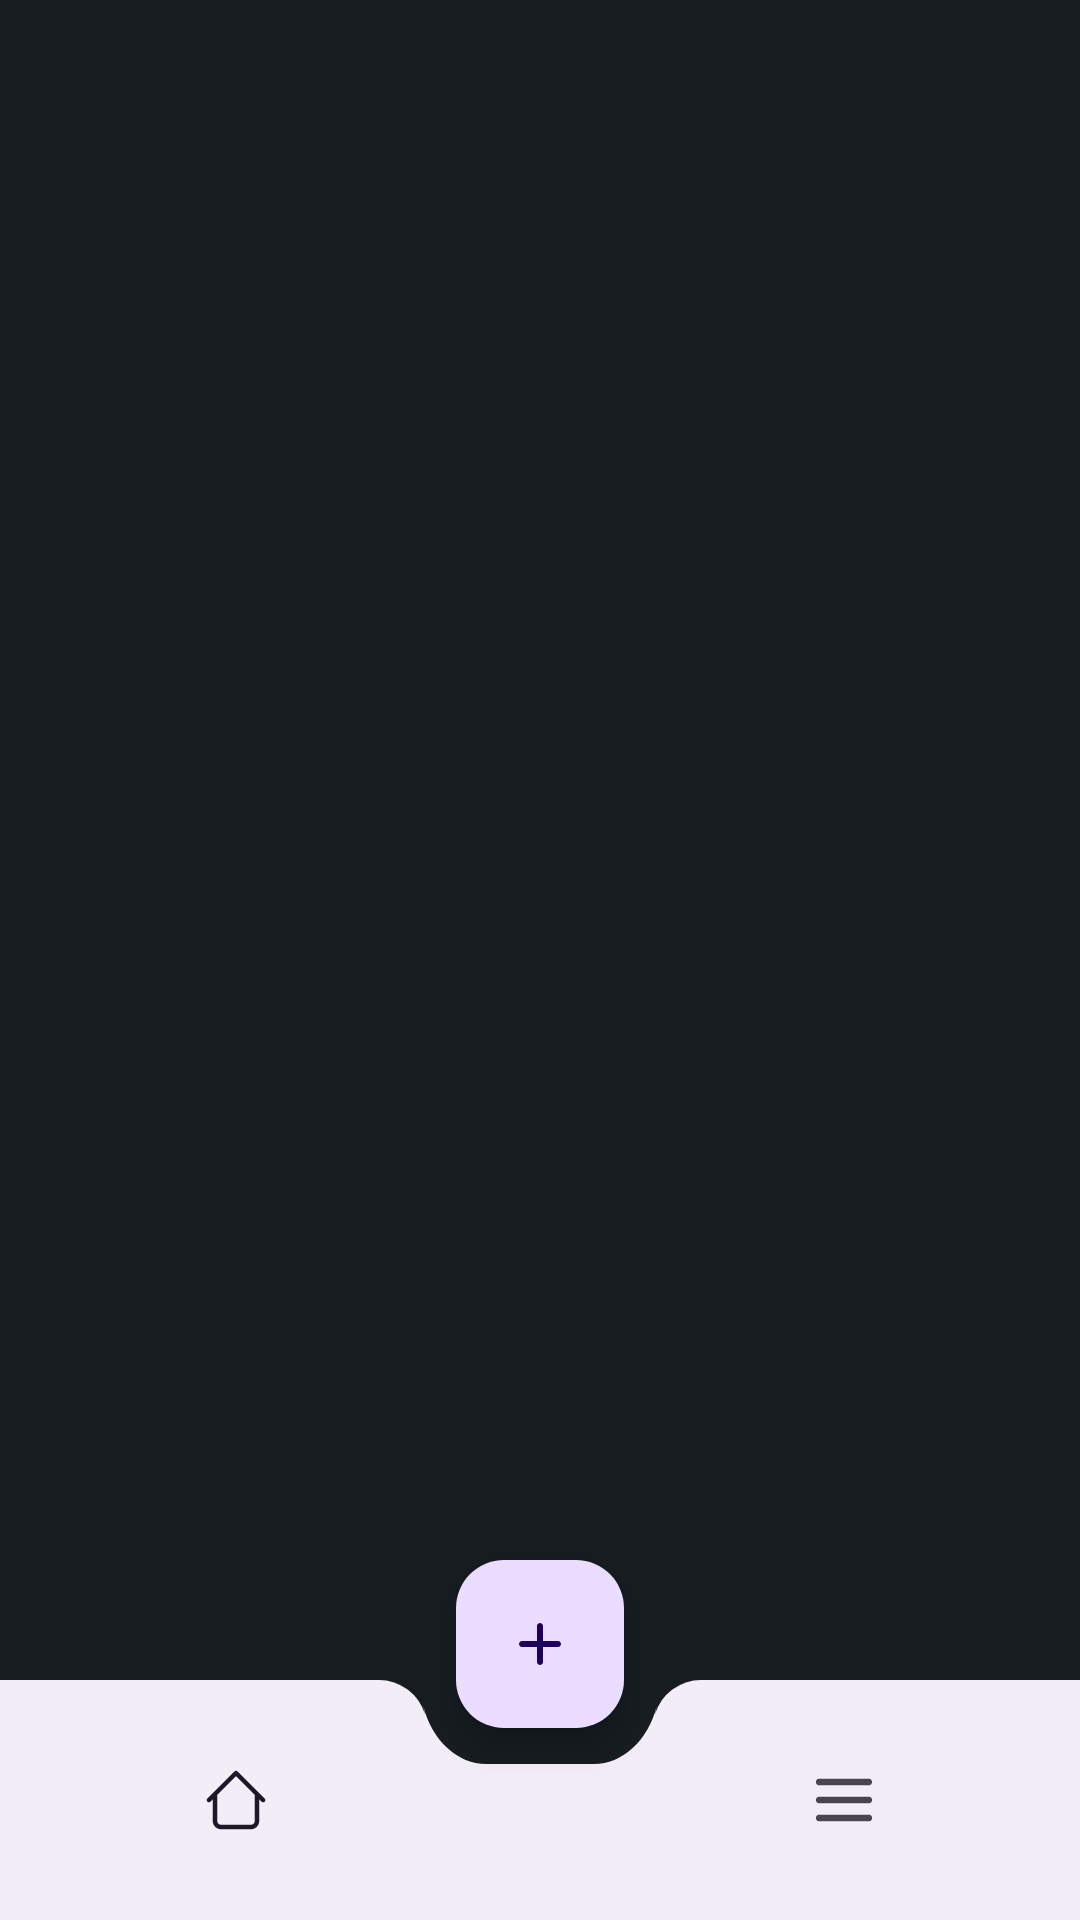

Reconstruct the res/layout file that produces this screen, plus the resources it refers to.
<!-- AndroidManifest.xml: application theme Theme.AIApplication -->
<!-- res/layout/activity_home.xml -->
<?xml version="1.0" encoding="utf-8"?>
<androidx.constraintlayout.widget.ConstraintLayout xmlns:android="http://schemas.android.com/apk/res/android"
    xmlns:app="http://schemas.android.com/apk/res-auto"
    xmlns:tools="http://schemas.android.com/tools"
    android:layout_width="match_parent"
    android:layout_height="match_parent"
    tools:context=".ui.HomeActivity"
    android:background="@color/material_dynamic_neutral_variant10">

    <androidx.coordinatorlayout.widget.CoordinatorLayout
        android:layout_width="match_parent"
        android:layout_height="match_parent"
        app:layout_constraintStart_toStartOf="parent"
        app:layout_constraintEnd_toEndOf="parent"
        app:layout_constraintTop_toTopOf="parent"
        app:layout_constraintBottom_toBottomOf="parent">
        <com.google.android.material.floatingactionbutton.FloatingActionButton
            android:layout_width="wrap_content"
            android:layout_height="wrap_content"
            android:src="@drawable/ic_add"
            app:layout_anchor="@id/bottomAppBar" />

        <com.google.android.material.bottomappbar.BottomAppBar
            android:id="@+id/bottomAppBar"
            android:layout_width="match_parent"
            android:layout_height="80dp"
            android:layout_gravity="bottom"
            app:fabAlignmentMode="center"
            app:fabAnchorMode="cradle"
            app:fabCradleMargin="12dp"
            app:fabCradleRoundedCornerRadius="16dp"
            app:fabCradleVerticalOffset="12dp"
            app:layout_constraintBottom_toBottomOf="parent"
            app:layout_constraintEnd_toEndOf="parent"
            app:layout_constraintStart_toStartOf="parent">

            <com.google.android.material.bottomnavigation.BottomNavigationView
                android:id="@+id/bottomNavView"
                android:layout_width="match_parent"
                android:background="@android:color/transparent"
                android:layout_height="80dp"
                android:layout_marginStart="24dp"
                android:layout_marginEnd="24dp"
                app:labelVisibilityMode="unlabeled"
                app:menu="@menu/menu_main" />
        </com.google.android.material.bottomappbar.BottomAppBar>

    </androidx.coordinatorlayout.widget.CoordinatorLayout>

</androidx.constraintlayout.widget.ConstraintLayout>
<!-- resources referenced by this layout -->
<resources>
  <!-- drawable ic_add (drawable) -->
  <?xml version="1.0" encoding="utf-8"?>
  <vector xmlns:android="http://schemas.android.com/apk/res/android"
      android:width="25dp"
      android:height="25dp"
      android:viewportWidth="25"
      android:viewportHeight="25">
      <path
          android:fillColor="#FF000000"
          android:pathData="M18.75 13.54h-5.2v5.21c0 0.57-0.48 1.04-1.05 1.04-0.57 0-1.04-0.47-1.04-1.04v-5.2H6.25c-0.57 0-1.04-0.48-1.04-1.05 0-0.57 0.47-1.04 1.04-1.04h5.2V6.25c0-0.57 0.48-1.04 1.05-1.04 0.57 0 1.04 0.47 1.04 1.04v5.2h5.21c0.57 0 1.04 0.48 1.04 1.05 0 0.57-0.47 1.04-1.04 1.04Z"/>
  </vector>
  <style name="Theme.AIApplication" parent="Base.Theme.AIApplication" />
  <style name="Base.Theme.AIApplication" parent="Theme.Material3.DayNight.NoActionBar">
          
          <item name="colorPrimary">@color/blue_200</item>
          <item name="colorPrimaryDark">@color/grey_200</item>
          <item name="colorAccent">@color/yellow_200</item>
          
      </style>
  <color name="blue_200">#FF044B7F</color>
  <color name="grey_200">#FFA2AAB0</color>
  <color name="yellow_200">#FFFFA061</color>
</resources>
